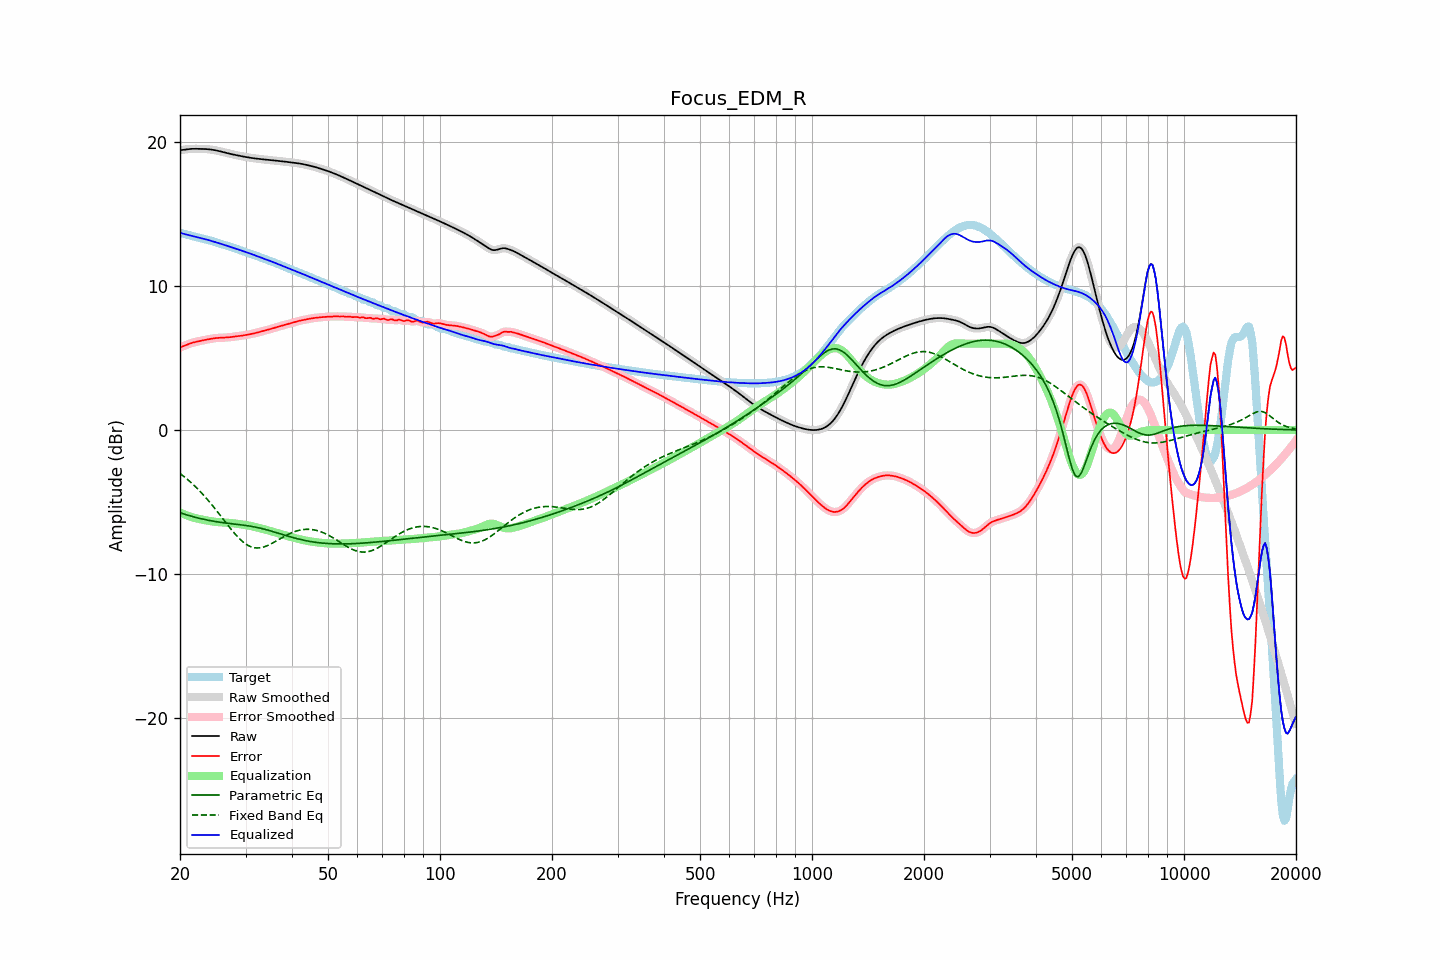

Values plotted in this chart, from the file beside it:
frequency, raw, error, smoothed, error_smoothed, equalization, parametric_eq, fixed_band_eq, equalized_raw, equalized_smoothed, target
20.00, 19.43, 5.74, 19.42, 5.74, -5.73, -5.74, -3.02, 13.70, 13.70, 13.69
20.20, 19.44, 5.78, 19.44, 5.78, -5.78, -5.78, -3.10, 13.66, 13.66, 13.66
20.40, 19.45, 5.82, 19.46, 5.82, -5.82, -5.81, -3.19, 13.63, 13.63, 13.64
20.61, 19.47, 5.86, 19.47, 5.86, -5.87, -5.85, -3.28, 13.60, 13.60, 13.61
20.81, 19.49, 5.91, 19.49, 5.91, -5.91, -5.88, -3.37, 13.57, 13.57, 13.58
21.02, 19.50, 5.95, 19.50, 5.95, -5.95, -5.92, -3.46, 13.55, 13.55, 13.55
21.23, 19.51, 6.00, 19.51, 6.00, -5.99, -5.95, -3.56, 13.52, 13.52, 13.52
21.44, 19.52, 6.04, 19.52, 6.03, -6.03, -5.98, -3.66, 13.49, 13.49, 13.48
21.66, 19.52, 6.07, 19.52, 6.07, -6.06, -6.01, -3.76, 13.46, 13.46, 13.45
21.87, 19.52, 6.10, 19.52, 6.10, -6.10, -6.04, -3.87, 13.43, 13.43, 13.43
22.09, 19.52, 6.13, 19.52, 6.13, -6.13, -6.07, -3.98, 13.40, 13.40, 13.40
22.31, 19.52, 6.15, 19.52, 6.15, -6.15, -6.10, -4.09, 13.37, 13.37, 13.37
22.54, 19.52, 6.17, 19.52, 6.17, -6.18, -6.13, -4.20, 13.34, 13.34, 13.35
22.76, 19.52, 6.20, 19.52, 6.20, -6.20, -6.15, -4.32, 13.32, 13.32, 13.32
22.99, 19.52, 6.22, 19.52, 6.22, -6.22, -6.18, -4.44, 13.29, 13.29, 13.29
23.22, 19.51, 6.24, 19.51, 6.24, -6.25, -6.21, -4.56, 13.27, 13.27, 13.27
23.45, 19.51, 6.27, 19.51, 6.27, -6.27, -6.23, -4.68, 13.24, 13.24, 13.24
23.69, 19.50, 6.29, 19.50, 6.29, -6.29, -6.25, -4.81, 13.21, 13.21, 13.21
23.92, 19.49, 6.31, 19.49, 6.31, -6.31, -6.27, -4.94, 13.18, 13.18, 13.18
24.16, 19.48, 6.33, 19.48, 6.33, -6.33, -6.30, -5.08, 13.15, 13.15, 13.15
24.40, 19.46, 6.35, 19.46, 6.35, -6.35, -6.32, -5.21, 13.11, 13.11, 13.11
24.65, 19.44, 6.36, 19.44, 6.36, -6.36, -6.34, -5.35, 13.08, 13.08, 13.08
24.89, 19.42, 6.38, 19.42, 6.38, -6.38, -6.35, -5.49, 13.05, 13.05, 13.04
25.14, 19.40, 6.39, 19.40, 6.39, -6.39, -6.37, -5.63, 13.01, 13.01, 13.01
25.39, 19.37, 6.40, 19.37, 6.40, -6.40, -6.39, -5.78, 12.98, 12.98, 12.98
25.65, 19.35, 6.40, 19.35, 6.40, -6.40, -6.41, -5.92, 12.94, 12.94, 12.94
25.91, 19.32, 6.41, 19.32, 6.41, -6.41, -6.42, -6.06, 12.91, 12.91, 12.91
26.16, 19.29, 6.41, 19.29, 6.41, -6.41, -6.44, -6.21, 12.87, 12.87, 12.88
26.43, 19.26, 6.42, 19.26, 6.42, -6.42, -6.45, -6.35, 12.84, 12.84, 12.84
26.69, 19.23, 6.42, 19.23, 6.42, -6.43, -6.46, -6.50, 12.80, 12.80, 12.81
26.96, 19.20, 6.43, 19.20, 6.43, -6.44, -6.48, -6.64, 12.77, 12.77, 12.77
27.23, 19.18, 6.45, 19.18, 6.45, -6.45, -6.49, -6.78, 12.73, 12.73, 12.73
27.50, 19.15, 6.46, 19.15, 6.46, -6.46, -6.50, -6.92, 12.69, 12.69, 12.69
27.77, 19.13, 6.47, 19.13, 6.47, -6.47, -6.52, -7.05, 12.66, 12.66, 12.66
28.05, 19.11, 6.49, 19.11, 6.49, -6.49, -6.53, -7.19, 12.62, 12.62, 12.62
28.33, 19.08, 6.50, 19.08, 6.50, -6.50, -6.54, -7.31, 12.58, 12.58, 12.58
28.62, 19.06, 6.52, 19.06, 6.52, -6.52, -6.55, -7.43, 12.55, 12.55, 12.55
28.90, 19.04, 6.53, 19.04, 6.53, -6.53, -6.57, -7.54, 12.51, 12.51, 12.51
29.19, 19.02, 6.55, 19.02, 6.55, -6.55, -6.58, -7.65, 12.47, 12.47, 12.47
29.48, 19.00, 6.56, 19.00, 6.56, -6.56, -6.60, -7.75, 12.43, 12.43, 12.43
29.78, 18.97, 6.58, 18.97, 6.58, -6.58, -6.61, -7.84, 12.39, 12.39, 12.39
30.08, 18.95, 6.60, 18.95, 6.60, -6.60, -6.63, -7.92, 12.35, 12.35, 12.35
30.38, 18.93, 6.62, 18.93, 6.62, -6.62, -6.64, -7.99, 12.31, 12.32, 12.32
30.68, 18.91, 6.64, 18.91, 6.64, -6.64, -6.66, -8.05, 12.28, 12.28, 12.28
30.99, 18.90, 6.66, 18.90, 6.66, -6.66, -6.68, -8.10, 12.24, 12.24, 12.24
31.30, 18.88, 6.68, 18.88, 6.68, -6.69, -6.70, -8.14, 12.19, 12.19, 12.20
31.61, 18.86, 6.71, 18.86, 6.71, -6.71, -6.72, -8.17, 12.15, 12.15, 12.16
31.93, 18.85, 6.74, 18.85, 6.74, -6.74, -6.74, -8.18, 12.11, 12.11, 12.11
32.24, 18.84, 6.76, 18.84, 6.76, -6.76, -6.76, -8.19, 12.07, 12.07, 12.07
32.57, 18.82, 6.79, 18.82, 6.79, -6.79, -6.79, -8.19, 12.03, 12.03, 12.03
32.89, 18.81, 6.82, 18.81, 6.82, -6.82, -6.81, -8.17, 11.99, 11.99, 11.99
33.22, 18.80, 6.85, 18.80, 6.85, -6.85, -6.84, -8.15, 11.95, 11.95, 11.95
33.55, 18.79, 6.88, 18.79, 6.88, -6.88, -6.87, -8.12, 11.91, 11.91, 11.91
33.89, 18.78, 6.91, 18.78, 6.91, -6.91, -6.90, -8.09, 11.87, 11.87, 11.87
34.23, 18.77, 6.94, 18.77, 6.94, -6.94, -6.93, -8.04, 11.83, 11.83, 11.83
34.57, 18.75, 6.97, 18.75, 6.97, -6.97, -6.96, -7.99, 11.78, 11.78, 11.79
34.92, 18.74, 7.00, 18.74, 7.00, -7.00, -6.99, -7.94, 11.74, 11.74, 11.74
35.27, 18.73, 7.03, 18.73, 7.03, -7.04, -7.02, -7.88, 11.70, 11.70, 11.70
35.62, 18.72, 7.07, 18.72, 7.07, -7.07, -7.06, -7.82, 11.65, 11.65, 11.65
35.97, 18.71, 7.10, 18.71, 7.10, -7.10, -7.09, -7.76, 11.61, 11.61, 11.61
... 635 more rows
